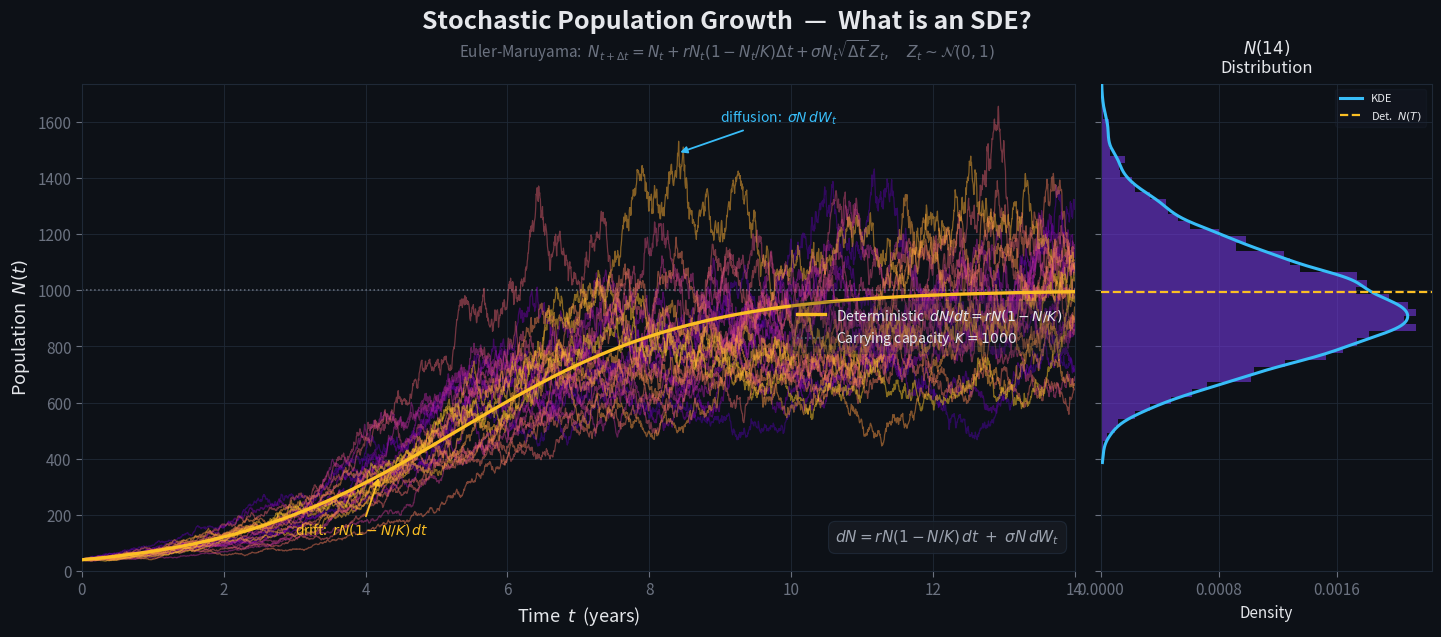

Write Python code to recreate this figure. (Note: this script raises an exception after producing the figure.)
"""
Stochastic Population Growth — SDE Explanation Figure
FYD: Stochastic Portfolio Optimization with Regime Switching

Model: Stochastic Logistic Growth
  dN = rN(1 - N/K) dt  +  sigma*N dW_t
       [  drift       ]    [ diffusion ]

Numerical scheme: Euler-Maruyama
  N_{t+dt} = N_t + rN_t(1-N_t/K)*dt + sigma*N_t*sqrt(dt)*Z,  Z ~ N(0,1)
"""

import matplotlib
matplotlib.use("Agg")

import numpy as np
import matplotlib.pyplot as plt
import matplotlib.gridspec as gridspec
from matplotlib.ticker import MaxNLocator
from scipy.stats import gaussian_kde
import os

# ── Reproducibility ──────────────────────────────────────────────────────────
RNG = np.random.default_rng(42)

# ── Model parameters ──────────────────────────────────────────────────────────
r     = 0.6       # intrinsic growth rate  (yr^-1)
K     = 1000.0    # carrying capacity
N0    = 40.0      # initial population
sigma = 0.22      # noise intensity
T     = 14.0      # total time (years)
dt    = 0.005     # time step
n_steps = int(T / dt)
t_arr   = np.linspace(0, T, n_steps + 1)

N_PATHS = 25
N_DIST  = 8_000   # paths for final-time distribution

# ── Deterministic logistic solution (analytic) ────────────────────────────────
exp_rt = np.exp(r * t_arr)
N_det  = K * N0 * exp_rt / (K + N0 * (exp_rt - 1))

# ── Euler-Maruyama simulator ──────────────────────────────────────────────────
def euler_maruyama(n_paths, rng):
    N = np.full(n_paths, N0)
    out = np.zeros((n_paths, n_steps + 1))
    out[:, 0] = N0
    for j in range(n_steps):
        drift     = r * N * (1.0 - N / K) * dt
        diffusion = sigma * N * np.sqrt(dt) * rng.standard_normal(n_paths)
        N = np.maximum(N + drift + diffusion, 0.0)
        out[:, j + 1] = N
    return out

paths = euler_maruyama(N_PATHS, RNG)

dist_rng  = np.random.default_rng(7)
all_paths = euler_maruyama(N_DIST, dist_rng)
finals    = all_paths[:, -1]

# ── Palette ───────────────────────────────────────────────────────────────────
BG      = "#0D1117"
GRID_C  = "#1F2937"
TEXT_C  = "#E5E7EB"
MUTED_C = "#6B7280"
DET_C   = "#FBBF24"    # gold  — deterministic baseline

path_colors = plt.cm.plasma(np.linspace(0.12, 0.88, N_PATHS))

# ── Figure ────────────────────────────────────────────────────────────────────
fig = plt.figure(figsize=(15, 6.5), facecolor=BG)
gs  = gridspec.GridSpec(
    1, 2,
    width_ratios=[3, 1],
    wspace=0.04,
    left=0.07, right=0.97,
    top=0.87,  bottom=0.12,
)
ax_p = fig.add_subplot(gs[0])
ax_d = fig.add_subplot(gs[1])


def _style(ax):
    ax.set_facecolor(BG)
    ax.tick_params(colors=MUTED_C, labelsize=11, length=4)
    ax.xaxis.label.set_color(TEXT_C)
    ax.yaxis.label.set_color(TEXT_C)
    for spine in ax.spines.values():
        spine.set_edgecolor(GRID_C)
    ax.set_axisbelow(True)
    ax.grid(True, color=GRID_C, linewidth=0.6)


_style(ax_p)
_style(ax_d)

# ── Left panel: stochastic paths + deterministic baseline ─────────────────────
for i in range(N_PATHS):
    ax_p.plot(t_arr, paths[i], alpha=0.50, linewidth=0.9,
              color=path_colors[i], zorder=2)

ax_p.plot(t_arr, N_det,
          color=DET_C, linewidth=2.4, zorder=4,
          label=r"Deterministic  $dN/dt = rN(1-N/K)$")

ax_p.axhline(K, color=MUTED_C, linewidth=1.1, linestyle=":",
             zorder=1, label=f"Carrying capacity  $K = {int(K)}$")

ax_p.set_xlabel("Time  $t$  (years)", fontsize=13)
ax_p.set_ylabel("Population  $N(t)$", fontsize=13)
ax_p.set_xlim(0, T)
ax_p.set_ylim(bottom=0)

ax_p.legend(loc="center right", fontsize=10, framealpha=0.25,
            labelcolor=TEXT_C, edgecolor=GRID_C, facecolor="#1A2030")

# ── Drift / diffusion annotation arrows ───────────────────────────────────────
# Arrow pointing at the deterministic curve (drift)
t_arrow = T * 0.30
N_arrow = float(np.interp(t_arrow, t_arr, N_det))
ax_p.annotate(
    r"drift:  $rN(1-N/K)\,dt$",
    xy=(t_arrow, N_arrow),
    xytext=(t_arrow - 1.2, N_arrow - 210),
    color=DET_C, fontsize=10,
    arrowprops=dict(arrowstyle="-|>", color=DET_C, lw=1.3),
    zorder=5,
)

# Arrow pointing at a high stochastic path (diffusion)
t_diff  = T * 0.60
idx_d   = int(t_diff / dt)
high_N  = float(paths[:, idx_d].max())
ax_p.annotate(
    r"diffusion:  $\sigma N\,dW_t$",
    xy=(t_diff, high_N),
    xytext=(t_diff + 0.6, high_N + 110),
    color="#38BDF8", fontsize=10,
    arrowprops=dict(arrowstyle="-|>", color="#38BDF8", lw=1.3),
    zorder=5,
)

# SDE equation box (bottom-right of left panel)
ax_p.text(
    0.985, 0.05,
    r"$dN = rN(1-N/K)\,dt \;+\; \sigma N\,dW_t$",
    transform=ax_p.transAxes,
    fontsize=11, color="#9CA3AF",
    ha="right", va="bottom",
    bbox=dict(boxstyle="round,pad=0.45", facecolor="#161B22",
              alpha=0.90, edgecolor=GRID_C, linewidth=0.8),
)

# ── Right panel: N(T) distribution ────────────────────────────────────────────
ax_d.hist(finals, bins=55, orientation="horizontal",
          density=True, color="#7C3AED", alpha=0.55,
          edgecolor="none", zorder=2)

kde   = gaussian_kde(finals, bw_method=0.15)
y_rng = np.linspace(max(0.0, finals.min()), finals.max(), 500)
ax_d.plot(kde(y_rng), y_rng,
          color="#38BDF8", linewidth=2.2, zorder=3, label="KDE")

# Mark deterministic final value
N_det_T = float(N_det[-1])
ax_d.axhline(N_det_T, color=DET_C, linewidth=1.6, linestyle="--",
             zorder=4, label=f"Det.  $N(T)$")

y_lo, y_hi = ax_p.get_ylim()
ax_d.set_ylim(y_lo, y_hi)
ax_d.set_yticklabels([])
ax_d.set_xlabel("Density", fontsize=11)
ax_d.set_title(f"$N({int(T)})$\nDistribution", fontsize=12, pad=8, color=TEXT_C)
ax_d.xaxis.set_major_locator(MaxNLocator(3))
ax_d.legend(loc="upper right", fontsize=8, framealpha=0.25,
            labelcolor=TEXT_C, edgecolor=GRID_C, facecolor="#1A2030")

# ── Figure-level titles ───────────────────────────────────────────────────────
fig.text(
    0.5, 0.955,
    "Stochastic Population Growth  —  What is an SDE?",
    ha="center", fontsize=18, fontweight="bold", color=TEXT_C,
)
fig.text(
    0.5, 0.910,
    r"Euler-Maruyama:  $N_{t+\Delta t} = N_t + rN_t(1-N_t/K)\Delta t"
    r" + \sigma N_t \sqrt{\Delta t}\,Z_t, \quad Z_t \sim \mathcal{N}(0,1)$",
    ha="center", fontsize=11, color=MUTED_C,
)

# ── Save ──────────────────────────────────────────────────────────────────────
out_path = os.path.join(os.path.dirname(os.path.abspath(__file__)),
                        "stochastic_population_figure.png")
fig.savefig(out_path, dpi=200, bbox_inches="tight", facecolor=BG)
print(f"Saved -> {out_path}")
